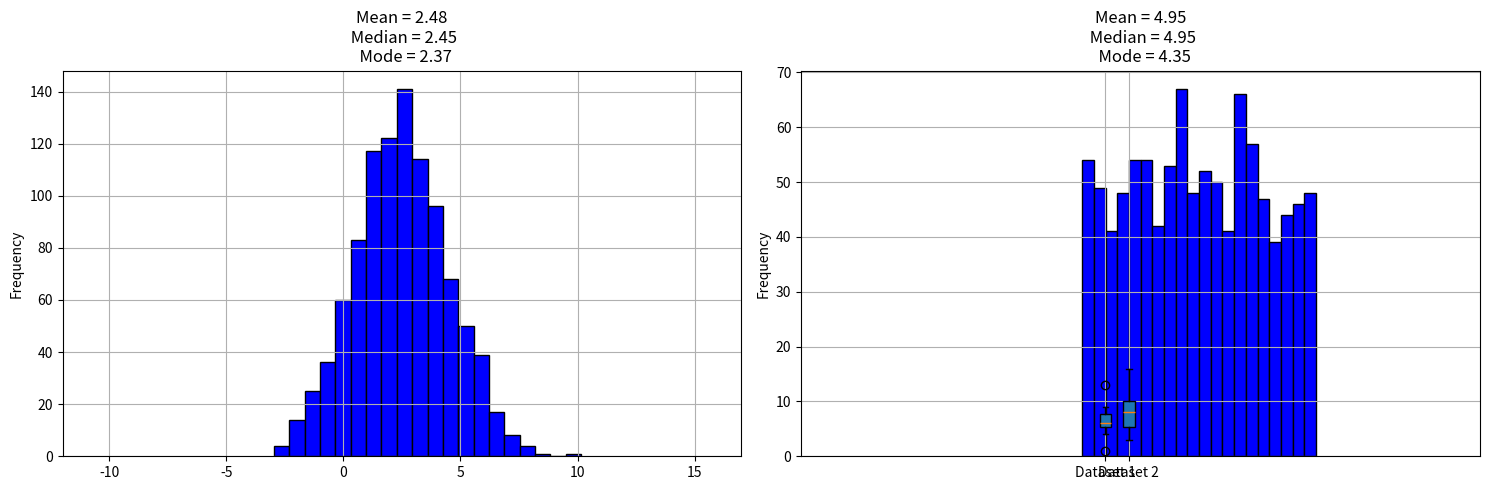
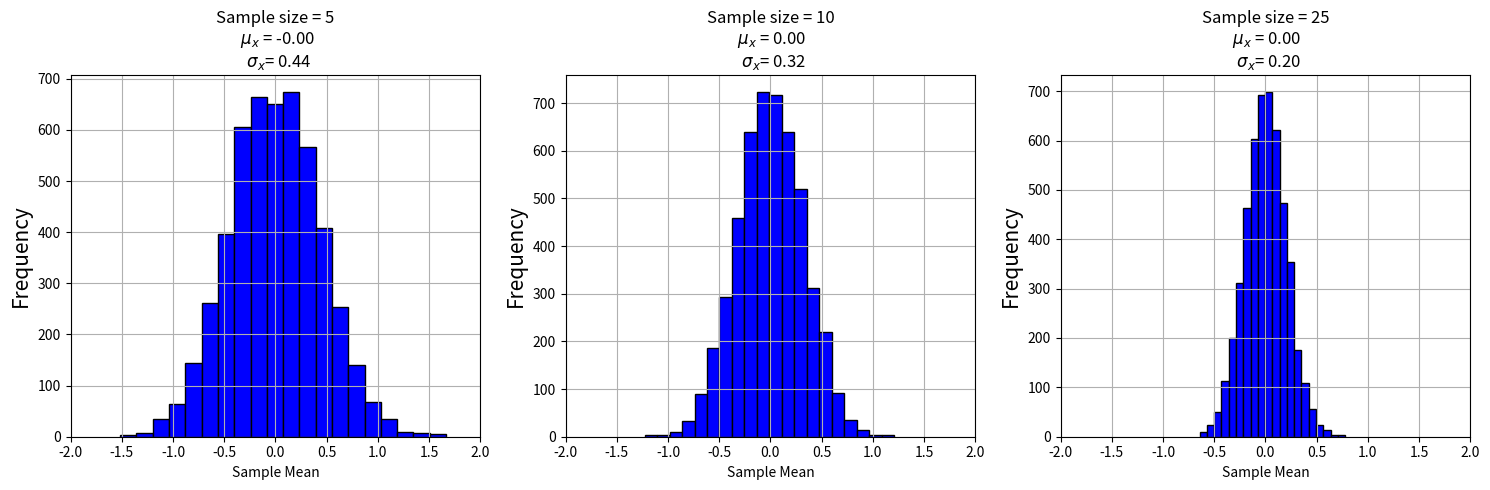

The matplotlib source for these figures, in order:
#Exercise 12.1 - part (1)
import numpy as np
import scipy.stats as stats

data1 = np.array([1,4,5,7,6,6,6,10])
print('The mean of the data is ', np.mean(data1))
print('The median of the data is ', np.median(data1))
mode_output = stats.mode(data1)
print(f'The mode of the data is {mode_output.mode} and the count is {mode_output.count}')

#Exercise 12.1 - part (2)
import numpy as np
import scipy.stats as stats

data2 = np.array([3,6,9,10,7,12,5])
print('The mean of the data is ', np.mean(data2))
print('The median of the data is ', np.median(data2))
mode_output = stats.mode(data2)
print(f'The mode of the data is {mode_output.mode} and the count is {mode_output.count}')

#Exercise 12.2
import numpy as np
import scipy.stats as stats

data = np.array([[5.8, 3, 10.7],[6.2, 9, 10.6],[5.7, 10, 10.8],[6.1, 7, 10.9 ],[6.0, 4,10.8],[6.0, 4, 10.8],[5.6, 12, 10.9],[6.0, 10,10.1],[5.9, 11, 10.2], [5.8, 6,10.4]])

print('The data matrix is \n', data)
print('The mean of each column is ', np.mean(data, axis=0)) 
print('The mean of each row is ', np.mean(data, axis=1)) 
print('The median of each column is ', np.median(data, axis=0)) 
print('The median of each row is ', np.median(data, axis=1))
mode_output = stats.mode(data, axis=0)
print(f'The mode of each column is {mode_output.mode}\nThe corresponding count is {mode_output.count}')
mode_output1 = stats.mode(data, axis=1)
print(f'The mode of each row is {mode_output1.mode}\nThe corresponding count is {mode_output1.count}')
print('The standard deviation of each column is ', np.std(data, axis=0)) 
print('The standard deviation of each row is ', np.std(data, axis=1))

#Exercise 12.3
import numpy as np
import scipy.stats as stats

x1 = np.array([2, 6, 3, 4, 6, 0, 6])
print('The mean of x1 is', np.round(np.mean(x1),2))
print('The median of x1 is',np.median(x1))
mode_output = stats.mode(x1)
if mode_output.count == 1:
    print('All values are unique')
else:
    print(f'The mode of x1 is {mode_output.mode} and the count is {mode_output.count}')

x2 = np.array([2, 1, 3, 4, 5, 0, 6])
print('The mean of x2 is',np.mean(x2))
print('The median of x2 is',np.median(x2))
mode_output = stats.mode(x2)
if mode_output.count == 1:
    print('All values are unique')
else:
    print(f'The mode of x2 is {mode_output.mode} and the count is {mode_output.count}')


#Exercise 12.4
import statistics as stats

x1 = np.array([2, 6, 3, 4, 6, 0, 6, 3, 3])
mode_value = stats.multimode(x1)
print("Modes for x1: ",mode_value)

x2 = np.array([2, 2, 6, 3, 4, 1, 6, 0, 6, 3, 3, 2])
mode_value = stats.multimode(x2)
print("Modes for x2: ",mode_value)


#Exercise 12.5 - function definition
from scipy.stats import gaussian_kde

def find_mode_conti_rv(x):
    kde = gaussian_kde(x)
    pdf_vals = kde(x) 
    mode_index = np.argmax(pdf_vals)  
    mode_value = x[mode_index]  
    return mode_value

#Exercise 12.5 - solution
import numpy as np
from scipy.stats import norm, uniform
import matplotlib.pyplot as plt

seed =421
data1 = norm.rvs(loc=2.5, scale=2, size=1000, random_state=seed)
data2 = uniform.rvs(loc=0, scale=10, size=1000, random_state=seed)

data = np.column_stack((data1, data2))

fig, axes = plt.subplots(1, 2, figsize=(15, 5))

for ax, col_data in zip(axes, data.T):
    col_mean = np.mean(col_data)
    col_median = np.median(col_data)
    col_mode = find_mode_conti_rv(col_data)
    ax.hist(col_data, bins=20, color='blue', alpha=1, edgecolor='black')
    ax.set_title('Mean = {:.2f}\n Median = {:.2f}\n  Mode = {:.2f}'.format(col_mean, col_median, col_mode))
    ax.set_ylabel('Frequency')
    ax.grid(True)
    ax.set_xlim(-12, 17)

fig.savefig("average.eps", format='eps', dpi=600)

#Exercise 12.6
import numpy as np

data1 = np.array([1,4,5,7,6,6,6,10])
data2 = np.array([3,6,9,10,7,12,5])

print('The standard deviation of data1 is ', np.std(data1))
print('The variance of data1 is ', np.var(data1))
print('The standard deviation of data2 is ', np.std(data2))
print('The variance of data2 is ', np.var(data2))

print('The coefficient of variation of the data 1 is ', np.std(data1)/np.mean(data1))
print('The coefficient of variation of the data 2 is ', np.std(data2)/np.mean(data2))

#Exercise 12.7
import matplotlib.pyplot as plt
import numpy as np

data = np.array([[1,4,5,7,6,6,6,8,9,13],
                 [3,6,9,10,7,12,5,4,16,10]])
data = data.T

box = plt.boxplot(data, patch_artist=True, labels = ['Dataset 1', 'Dataset 2'], widths = 0.5)

q1_data1 = box['boxes'][0].get_path().vertices[0, 1] 
q1_data2 = box['boxes'][1].get_path().vertices[0, 1]
median_data1 = box['medians'][0].get_ydata()[0]
median_data2 = box['medians'][1].get_ydata()[0]
q3_data1 = box['boxes'][0].get_path().vertices[2, 1] 
q3_data2 = box['boxes'][1].get_path().vertices[2, 1] 
print('Quantiles for Dataset 1:\n Q1:', q1_data1, 'Median', median_data1, 'Q3:', q3_data1)
print('Quantiles for Dataset 2:\n Q1:', q1_data2, 'Median', median_data2, 'Q3:', q3_data2)

outliers_data1 = box['fliers'][0].get_ydata()
outliers_data2 = box['fliers'][1].get_ydata()
print('Outliers of Dataset 1:', outliers_data1)
print('Outliers of Dataset 2:', outliers_data2)

plt.tight_layout()
plt.savefig('boxplot.eps', format='eps',dpi=600)


#Exercise 12.8 - Sampling distribution of means - parts (1) and (2)
import numpy as np
import matplotlib.pyplot as plt

np.random.seed(421)
mu = 0
sigma = 1
sample_sizes = [5, 10, 25]
num_samples = 5000

fig, axes = plt.subplots(1, len(sample_sizes), figsize=(15, 5))

for ax, n in zip(axes, sample_sizes):
    sample_means = [np.mean(np.random.normal(mu, sigma, size=n)) for _ in range(num_samples)]
    mu_sample_means = np.mean(sample_means)
    sigma_sample_means = np.std(sample_means)
    ax.hist(sample_means, bins=20, color='blue', alpha=1, edgecolor='black')
    ax.set_title('Sample size = {}\n $\mu_x$ = {:.2f}\n  $\sigma_x$= {:.2f}'.format(n, mu_sample_means, sigma_sample_means))
    ax.set_xlabel('Sample Mean')
    ax.set_ylabel('Frequency', fontsize ="15")
    ax.grid(True)
    ax.set_xlim(-2, 2)

plt.tight_layout()
fig.savefig("distribution_sample_means.eps", format='eps', dpi=600)

#Exercise 12.8 - Sampling distribution of means - part (3)
import numpy as np 

n1, n2, n3 = 5,10, 25
sigma = 1
sigma_x1 = sigma/np.sqrt(n1)
sigma_x2 = sigma/np.sqrt(n2)
sigma_x3 = sigma/np.sqrt(n3)
print('For the first sampling of size 5,\n the standard deviation of the sample means is ',np.round(sigma_x1,2))
print('For the second sampling of size 10,\n the standard deviation of the sample means is ',np.round(sigma_x2,2))
print('For the third sampling of size 25,\n the standard deviation of the sample means is ',np.round(sigma_x3,2))

#Exercise 12.9
import numpy as np
from scipy.stats import norm

mu_p = 0.55
n = 200
sigma_p = np.sqrt(mu_p*(1-mu_p)/n)
samp_prop = 0.6
zscore = (samp_prop - mu_p)/sigma_p 
prob = 1- norm.cdf(zscore)
print(prob)

#Exercise 12.10 - t distribution
import numpy as np
from scipy.stats import t

df = 14
print('The t value =', t.ppf(1-0.05, df))
print('The pdf at 2.18 =',t.pdf(2.18, df))
print('The cdf at 2.18 =', t.cdf(2.18, df))

#Exercise 12.11 - Chi2 distribution
import numpy as np
from scipy.stats import chi2

df = 4
print('The chi2 value =', chi2.ppf(1-0.01, df))
print('The pdf at 7.8 =',chi2.pdf(7.8, df))
print('The cdf at 7.8 =', chi2.cdf(7.8, df))

#Exercise 12.12 - confidence intervals for means
import numpy as np
from scipy.stats import norm

confidence = 0.95
sample_mean = 61
sample_std = 7
sample_size = 100
ci_z = norm.interval(confidence=confidence, loc=sample_mean, scale=sample_std/np.sqrt(sample_size))
print('The sample CI: ({:.3f}, {:.3f})'.format(ci_z[0], ci_z[1]))


#Exercise 12.13 - confidence intervals for proportions
from scipy.stats import binomtest

print('Proportion in sample = ',74/200)
result = binomtest(k=74, n=200, p=0.5)
ci_lower, ci_upper = result.proportion_ci(confidence_level=0.95)
print('Proportion CI is ({:.3f}, {:.3f})'.format(np.round(ci_lower,3), np.round(ci_upper,3)))

#Exercise 12.14
import numpy as np
from scipy.stats import chi2
              
sample_size = 46           
sigma2 = 6.7 **2 
print('Sample variance is ',sigma2)
alpha = 0.01 
df = sample_size - 1                 

upper = (sample_size-1) * sigma2 / chi2.ppf(alpha/2, df)
lower = (sample_size-1) * sigma2 / chi2.ppf(1-alpha/2, df)
print('CI of variance using chi-square distribution:\n ({:.3f}, {:.3f})'.format(lower, upper))

#Exercise 12.15 - Student's t test
import numpy as np  
from scipy.stats import t, ttest_1samp 

mu = 10
sample = np.array([7, 7.8, 9, 8.7, 12, 11.2, 10.8, 12.2, 13.1, 14, 13.6, 12.4, 9.9, 10.5, 11.4])
sample_size = len(sample)
df, sl = sample_size - 1, 0.01
print('The sample mean={:.2f}, the sample std={:.2f}.'.format(np.mean(sample),np.std(sample)))
t_stat_1 = (np.mean(sample) - mu)/(np.std(sample,ddof=1)/np.sqrt(sample_size))
print('t-statistic = ', t_stat_1) 
critical_t_stat = t.ppf(1-sl/2, df)
print('critical-t-statistic = ', critical_t_stat)
if t_stat_1 > 0:
    probability = 2 * (1 - t.cdf(t_stat_1, df))
else:
    probability = 2 * t.cdf(t_stat_1, df)
print('probability = ', probability)
if t_stat_1 < critical_t_stat and t_stat_1 > -critical_t_stat:
    print('Do not reject the null hypothesis')
else:
    print('Reject the null hypothesis')

t_stat2, p_val = ttest_1samp(a=sample, popmean = mu)
print('t-statistic = ', t_stat2)  
print('p-value = ', p_val) 


#Exercise 12.16
import numpy as np  
from scipy.stats import t, ttest_1samp 

mu = 23
sample = np.array([20, 25, 23, 23, 23, 20, 22, 22, 20, 20, 21, 19, 20, 20, 21, 23, 25])
sample_size = len(sample)
df, sl = sample_size - 1, 0.01
print('The sample mean={:.2f}, the sample std={:.2f}.'.format(np.mean(sample),np.std(sample)))
t_stat_1 = (np.mean(sample) - mu)/(np.std(sample,ddof=1)/np.sqrt(sample_size))
print('t-statistic = ', t_stat_1)
critical_t_stat = t.ppf(1-sl/2, df)
print('critical-t-statistic = ', critical_t_stat)
if t_stat_1 > 0:
    probability = 2 * (1 - t.cdf(t_stat_1, df))
else:
    probability = 2 * t.cdf(t_stat_1, df)
print('probability = ', probability)
if t_stat_1 < critical_t_stat and t_stat_1 > -critical_t_stat:
    print('Do not reject the null hypothesis')
else:
    print('Reject the null hypothesis')

t_stat2, p_val = ttest_1samp(a=sample, popmean = mu)
print('t-statistic = ', t_stat2)  
print('p-value = ', p_val) 

#Exercise 12.17 - Difference between means of two samples
import numpy as np  
from scipy.stats import t, ttest_ind_from_stats 

sample_size_1, sample_size_2 = 18, 15 
mu_1, mu_2 = 115.6, 116.2
std_1, std_2 = 3, 2
df, sl = sample_size_1 + sample_size_2 - 2, 0.05
sigma = np.sqrt(((sample_size_1-1)*std_1**2 + (sample_size_2-1)*std_2**2)/df)
t_stat_1 = (mu_1 - mu_2)/(sigma * np.sqrt(1/sample_size_1 + 1/sample_size_2))
print('t-statistic = ', t_stat_1) 
critical_t_stat = t.ppf(1-sl/2, df)
print('critical-t-statistic = ', critical_t_stat)
if t_stat_1 > 0:
    probability = 2 * (1 - t.cdf(t_stat_1, df))
else:
    probability = 2 * t.cdf(t_stat_1, df)
print('probability = ', probability)
if probability > sl:
    print('Do not reject the null hypothesis')
else:
    print('Reject the null hypothesis')

t_stat_2, p_val = ttest_ind_from_stats(mean1=mu_1, std1=std_1, nobs1=sample_size_1,
                     mean2=mu_2, std2=std_2, nobs2=sample_size_2) 
print('t-statistic = ', t_stat_2)  
print('p-value = ', p_val)
## There is no significant difference at a significance level of 0.05.

#Exercise 12.18 - Chi-square test - one way
import numpy as np
from scipy.stats import binom, chisquare

n = 4
p = 0.5

exp_prob = np.array([binom.pmf(k, n, p) for k in range(n + 1)])

for k, prob in enumerate(exp_prob):
    print(f'P({k} boys) = {prob:.4f}')

f_obs = np.array([21, 49, 80, 38,12])
f_exp = 200* exp_prob
results = chisquare(f_obs, f_exp)
print('The Chi-square statistic = ', results.statistic)
print('probability = ', results.pvalue) 

sl = 0.05
if results.pvalue > sl:
    print('Do not reject the null hypothesis')
else:
    print('Reject the null hypothesis')
   

#Exercise 12.19 - Chi-square test - one way
import numpy as np
from scipy.stats import chi2, chisquare

f_obs = np.array([20, 25, 30, 16, 8, 1])
f_exp = np.array([15, 20, 25, 20, 15, 5])
chi2_stat = np.sum(((f_obs - f_exp) ** 2) / f_exp)
print('The Chi-square statistic = ', chi2_stat)
df = len(f_obs)-1
probability = 1 - chi2.cdf(chi2_stat, df)
print('probability = ', probability)
sl = 0.05
if probability > sl:
    print('Do not reject the null hypothesis')
else:
    print('Reject the null hypothesis')

results = chisquare(f_obs,f_exp)
print('The Chi-square statistic = ', results.statistic)
print('probability = ', results.pvalue)

#Exercise 12.20 - Chi-square test - two ways
import numpy as np
from scipy.stats import chi2_contingency

obs = np.array([[5, 30, 5], [2, 40, 18]])
sl = 0.05
res = chi2_contingency(obs)
print('The expected frequencies are:\n',res.expected_freq)
print('The chi-square test statistic = ',res.statistic)
print('The degrees of freedom = ',res.dof)
print('The p-value = ',res.pvalue)
if res.pvalue > sl:
    print('Do not reject the null hypothesis')
else:
    print('Reject the null hypothesis')   

#Exercise 12.21 - Chi-square test - two ways
import numpy as np
from scipy.stats import chi2_contingency

obs = np.array([[52, 40, 8], [45, 44, 11]])
sl = 0.05
res = chi2_contingency(obs)
print('The expected frequencies are:\n',res.expected_freq)
print('The chi-square test statistic = ',res.statistic)
print('The degrees of freedom = ',res.dof)
print('The p-value = ',res.pvalue)
if res.pvalue > sl:
    print('Do not reject the null hypothesis')
else:
    print('Reject the null hypothesis')

